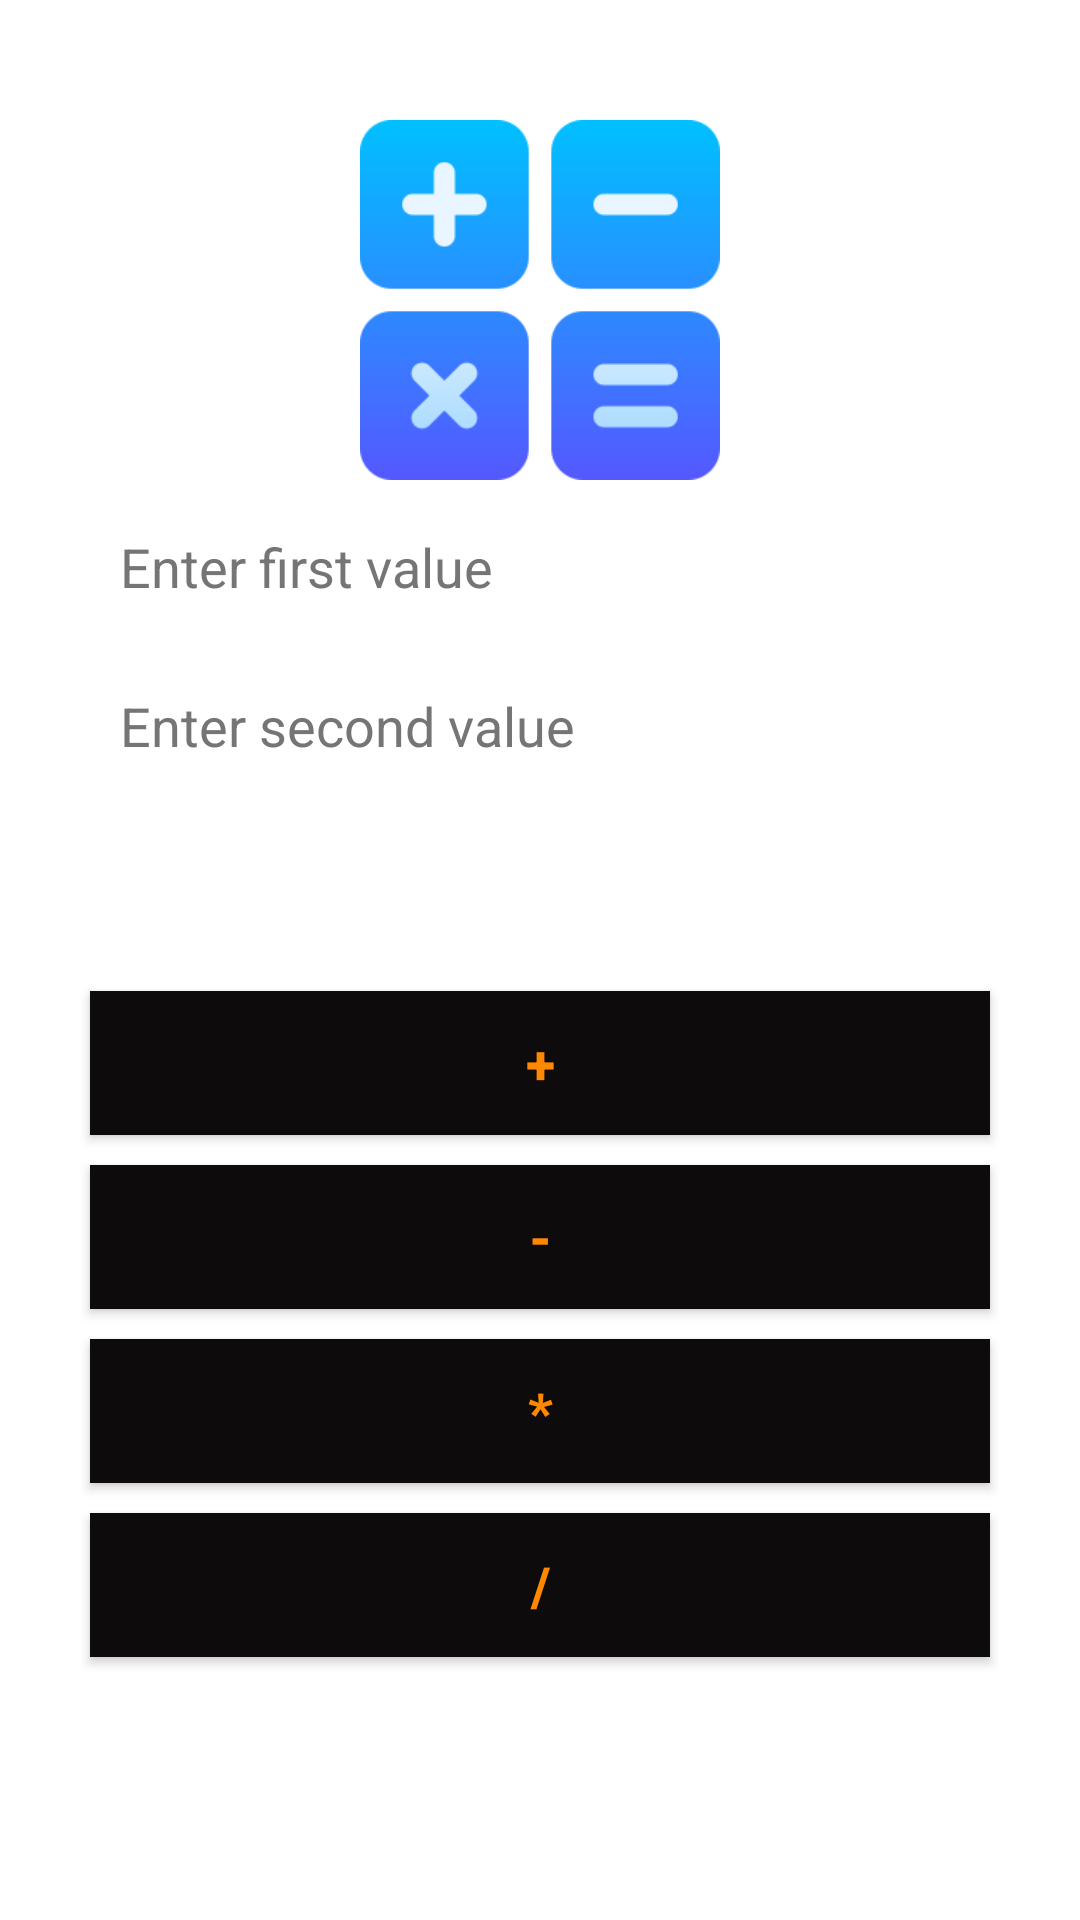

Write the Android layout XML for this screen, with the resource values it uses.
<!-- AndroidManifest.xml: application theme Theme.Calculator -->
<!-- res/layout/activity_main.xml -->
<?xml version="1.0" encoding="utf-8"?>
<LinearLayout xmlns:android="http://schemas.android.com/apk/res/android"
    xmlns:app="http://schemas.android.com/apk/res-auto"
    xmlns:tools="http://schemas.android.com/tools"
    android:layout_width="match_parent"
    android:layout_height="match_parent"
    android:orientation="vertical"
    tools:context=".MainActivity">

    <ImageView
        android:id="@+id/imageView2"
        android:layout_width="140dp"
        android:layout_height="120dp"
        android:layout_gravity="center"
        android:layout_marginTop="40dp"
        app:srcCompat="@drawable/calculator"
        android:contentDescription="@string/todo" />

    <EditText
        android:id="@+id/etFirstValue"
        android:layout_width="match_parent"
        android:layout_height="wrap_content"
        android:layout_marginLeft="30dp"
        android:layout_marginTop="5dp"
        android:layout_marginRight="30dp"
        android:autofillHints=""
        android:background="@color/white"
        android:ems="10"
        android:hint="@string/enter_first_value"
        android:inputType="number"
        android:minHeight="48dp"
        android:padding="10dp"
        android:textColorHint="#757575" />

    <EditText
        android:id="@+id/etSecondValue"
        android:layout_width="match_parent"
        android:layout_height="wrap_content"
        android:layout_marginLeft="30dp"
        android:layout_marginTop="5dp"
        android:layout_marginRight="30dp"
        android:autofillHints=""
        android:background="@color/white"
        android:ems="10"
        android:hint="@string/enter_second_value"
        android:inputType="number"
        android:minHeight="48dp"
        android:padding="10dp"
        android:textColorHint="#757575" />

    <TextView
        android:id="@+id/tvAns"
        android:layout_width="match_parent"
        android:layout_height="wrap_content"
        android:layout_marginLeft="30dp"
        android:layout_marginTop="10dp"
        android:layout_marginRight="30dp"
        android:background="@color/white"
        android:padding="10dp"
        android:textSize="18sp"
        android:textStyle="bold" />

    <Button
        android:id="@+id/btnAdd"
        android:layout_width="match_parent"
        android:layout_height="wrap_content"
        android:layout_marginLeft="30dp"
        android:layout_marginTop="10dp"
        android:layout_marginRight="30dp"
        android:background="#0D0B0B"
        android:padding="10dp"
        android:text="@string/plus"
        android:textColor="@android:color/holo_orange_dark"
        android:textSize="18sp"
        android:textStyle="bold" />

    <Button
        android:id="@+id/btnSub"
        android:layout_width="match_parent"
        android:layout_height="wrap_content"
        android:layout_marginLeft="30dp"
        android:layout_marginTop="10dp"
        android:layout_marginRight="30dp"
        android:background="#0D0B0B"
        android:padding="10dp"
        android:text="@string/minus"
        android:textColor="@android:color/holo_orange_dark"
        android:textSize="18sp"
        android:textStyle="bold" />

    <Button
        android:id="@+id/btnMul"
        android:layout_width="match_parent"
        android:layout_height="wrap_content"
        android:layout_marginLeft="30dp"
        android:layout_marginTop="10dp"
        android:layout_marginRight="30dp"
        android:background="#0D0B0B"
        android:padding="10dp"
        android:text="@string/mul"
        android:textColor="@android:color/holo_orange_dark"
        android:textSize="18sp"
        android:textStyle="bold" />

    <Button
        android:id="@+id/btnDiv"
        android:layout_width="match_parent"
        android:layout_height="wrap_content"
        android:layout_marginLeft="30dp"
        android:layout_marginTop="10dp"
        android:layout_marginRight="30dp"
        android:background="#0D0B0B"
        android:padding="10dp"
        android:text="@string/dev"
        android:textColor="@android:color/holo_orange_dark"
        android:textSize="18sp"
        android:textStyle="bold" />

</LinearLayout>
<!-- resources referenced by this layout -->
<resources>
  <!-- drawable calculator: png bitmap (drawable-v24, 6548 bytes) -->
  <string name="dev">/</string>
  <string name="enter_first_value">Enter first value</string>
  <string name="enter_second_value">Enter second value</string>
  <string name="minus">-</string>
  <string name="mul">*</string>
  <string name="plus">+</string>
  <string name="todo">TODO</string>
  <style name="Theme.Calculator" parent="Theme.MaterialComponents.DayNight.DarkActionBar">
          
          <item name="colorPrimary">@color/purple_500</item>
          <item name="colorPrimaryVariant">@color/purple_700</item>
          <item name="colorOnPrimary">@color/white</item>
          
          <item name="colorSecondary">@color/teal_200</item>
          <item name="colorSecondaryVariant">@color/teal_700</item>
          <item name="colorOnSecondary">@color/black</item>
          
          <item name="android:statusBarColor">?attr/colorPrimaryVariant</item>
          
      </style>
  <!-- not gathered from this repository: default colours our renderer supplied (Android Studio template values) -->
  <color name="purple_500">#FF6200EE</color>
  <color name="purple_700">#FF3700B3</color>
  <color name="teal_200">#FF03DAC5</color>
  <color name="teal_700">#FF018786</color>
  <color name="black">#FF000000</color>
  <color name="white">#FFFFFFFF</color>
</resources>
